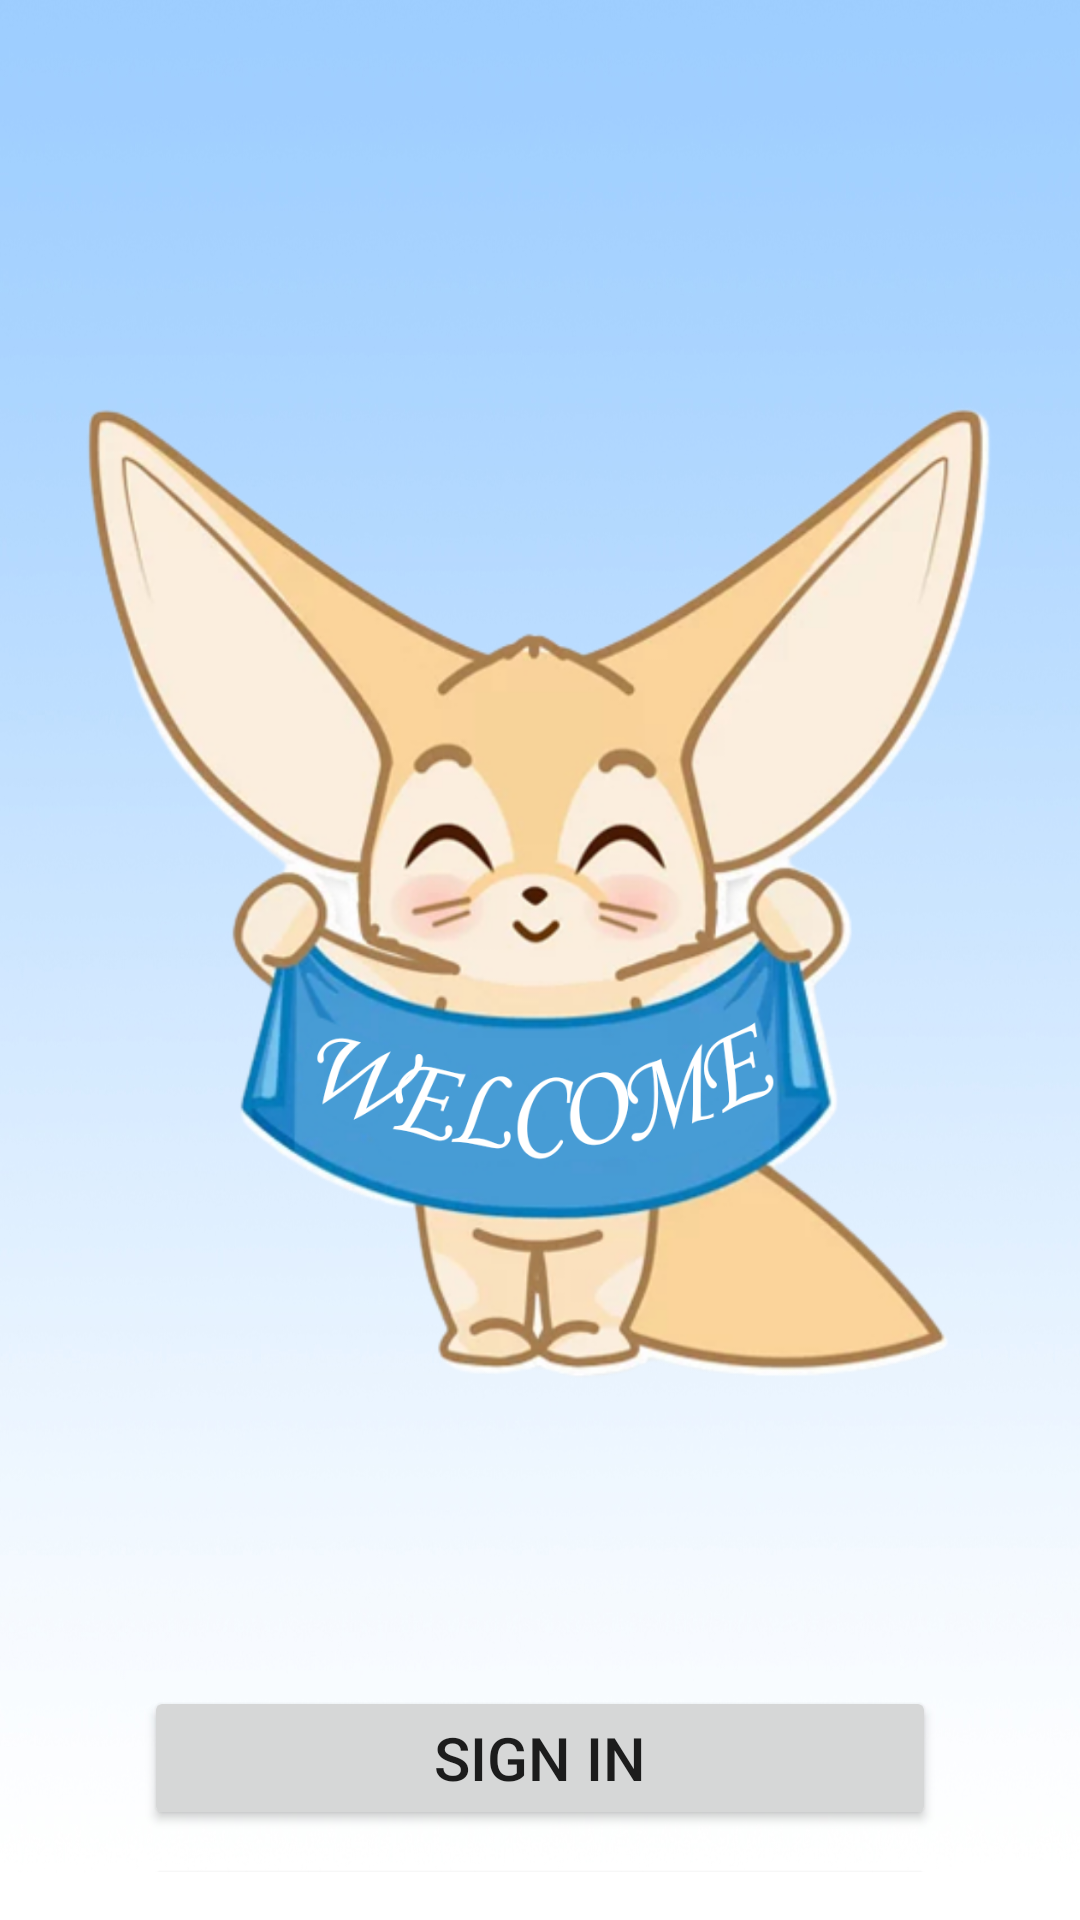

Reconstruct the res/layout file that produces this screen, plus the resources it refers to.
<!-- AndroidManifest.xml: application theme Theme.PowerEng -->
<!-- res/layout/fragmet_authorization.xml -->
<LinearLayout xmlns:android="http://schemas.android.com/apk/res/android"
    xmlns:app="http://schemas.android.com/apk/res-auto"
    xmlns:tools="http://schemas.android.com/tools"
    android:id="@+id/main_layout"
    android:layout_width="match_parent"
    android:layout_height="match_parent"
    android:orientation="vertical"
    android:background="@drawable/background"
    android:weightSum="2">

    <ProgressBar
        android:id="@+id/progressBar"
        style="?android:attr/progressBarStyleHorizontal"
        android:layout_width="match_parent"
        android:layout_height="wrap_content"
        android:indeterminate="true"
        android:visibility="invisible" />

    <androidx.constraintlayout.widget.ConstraintLayout
        android:layout_width="match_parent"
        android:layout_height="match_parent"
        android:gravity="center_vertical"
        android:padding="16dp">

        <ImageView
            android:id="@+id/imageView"
            android:layout_width="459dp"
            android:layout_height="338dp"
            android:layout_marginTop="96dp"
            app:layout_constraintEnd_toEndOf="parent"
            app:layout_constraintStart_toStartOf="parent"
            app:layout_constraintTop_toTopOf="parent"
            app:srcCompat="@drawable/fox_enter" />


        <Button
            android:id="@+id/emailSignInButton"
            android:layout_width="0dp"
            android:layout_height="wrap_content"
            android:layout_marginStart="32dp"
            android:layout_marginTop="96dp"
            android:layout_marginEnd="32dp"
            android:padding="8dp"
            android:text="@string/sign_in"
            android:textSize="20sp"
            app:layout_constraintEnd_toEndOf="parent"
            app:layout_constraintHorizontal_bias="0.812"
            app:layout_constraintStart_toStartOf="parent"
            app:layout_constraintTop_toBottomOf="@+id/imageView" />

        <Button
            android:id="@+id/emailCreateAccountButton"
            android:layout_width="0dp"
            android:layout_height="wrap_content"
            android:layout_marginStart="32dp"
            android:layout_marginEnd="32dp"
            android:text="@string/create_account"
            android:textSize="20sp"
            android:padding="8dp"
            android:layout_marginTop="8dp"
            app:layout_constraintEnd_toEndOf="parent"
            app:layout_constraintStart_toStartOf="parent"
            app:layout_constraintTop_toBottomOf="@+id/emailSignInButton" />

        <TextView
            android:id="@+id/continueWork"
            android:layout_width="wrap_content"
            android:layout_height="wrap_content"
            android:padding="8dp"
            android:text="@string/continueAction"
            android:textColor="@color/button_primary"
            android:textSize="20sp"
            android:textStyle="bold|italic"
            app:layout_constraintBottom_toBottomOf="parent"
            app:layout_constraintEnd_toEndOf="parent"
            app:layout_constraintHorizontal_bias="0.498"
            app:layout_constraintStart_toStartOf="parent"
            app:layout_constraintTop_toBottomOf="@+id/emailCreateAccountButton"
            app:layout_constraintVertical_bias="0.06" />

    </androidx.constraintlayout.widget.ConstraintLayout>
</LinearLayout>
<!-- resources referenced by this layout -->
<resources>
  <color name="button_primary">#BE99F2</color>
  <!-- drawable background: jpg bitmap (drawable, 181537 bytes) -->
  <!-- drawable fox_enter: png bitmap (drawable, 617635 bytes) -->
  <string name="continueAction">Continue</string>
  <string name="create_account">Create account</string>
  <string name="sign_in">Sign in</string>
  <style name="Theme.PowerEng" parent="Theme.MaterialComponents.DayNight.DarkActionBar">
          
          <item name="colorPrimary">@color/purple_500</item>
          <item name="colorPrimaryVariant">@color/purple_700</item>
          <item name="colorOnPrimary">@color/white</item>
          
          <item name="colorSecondary">@color/teal_200</item>
          <item name="colorSecondaryVariant">@color/teal_700</item>
          <item name="colorOnSecondary">@color/black</item>
          
          <item name="android:statusBarColor" tools:targetApi="l">?attr/colorPrimaryVariant</item>
          
      </style>
  <color name="white">#FFFFFFFF</color>
  <color name="black">#FF000000</color>
  <!-- not gathered from this repository: default colours our renderer supplied (Android Studio template values) -->
  <color name="purple_500">#FF6200EE</color>
  <color name="purple_700">#FF3700B3</color>
  <color name="teal_200">#FF03DAC5</color>
  <color name="teal_700">#FF018786</color>
</resources>
